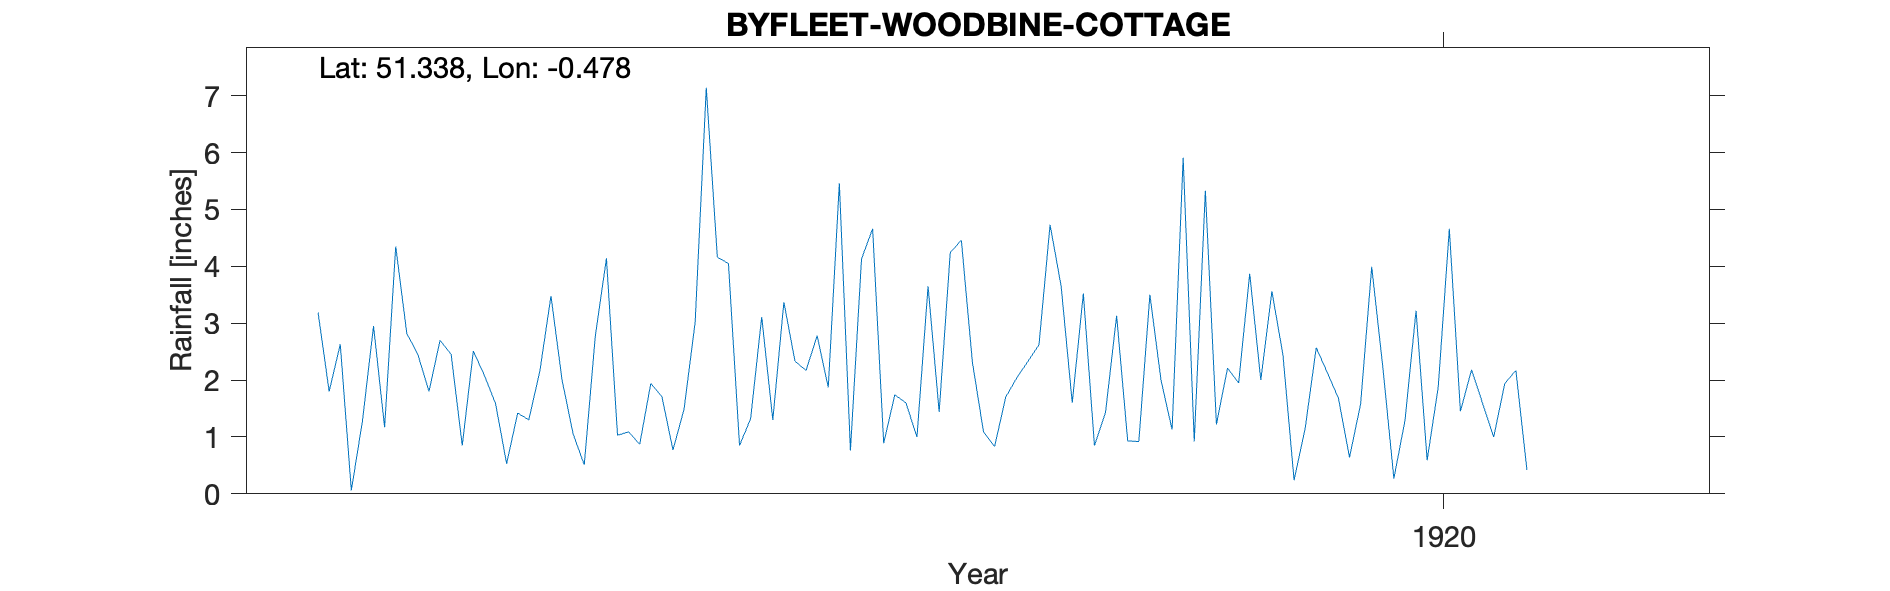

The data file committed next to this chart (first rows):
BYFLEET-WOODBINE-COTTAGE, , , , , , , , , , , , , , , , , , , , , 
Grid ref, TQ061610, Long, -0.4782, Lat, 51.34, Elevation, 59, ft., , , , , , , , , , , , , 
Station no, RR8470, , , , , , , , , , , , , , , , , , , , 
, 1910, 1911, 1912, 1913, 1914, 1915, 1916, 1917, 1918, 1919, 1920, 1921, 1922, 1923, 1924, 1925, 1926, 1927, 1928, 1929, 1930
January, , , 3.19, 2.45, 0.51, 4.16, 0.76, 1.09, 3.13, 3.87, 2.23, 2.17, , , , , , , , , 
February, , , 1.8, 0.85, 2.78, 4.05, 4.13, 0.83, 0.93, 2, 0.27, 0.42, , , , , , , , , 
March, , , 2.63, 2.51, 4.14, 0.85, 4.66, 1.7, 0.92, 3.56, 1.29, , , , , , , , , , 
April, , , 0.06, 2.08, 1.03, 1.32, 0.89, 2.04, 3.5, 2.44, 3.22, , , , , , , , , , 
May, , , 1.28, 1.59, 1.09, 3.11, 1.74, 2.33, 2, 0.24, 0.59, , , , , , , , , , 
June, , , 2.95, 0.53, 0.87, 1.3, 1.6, 2.62, 1.13, 1.15, 1.88, , , , , , , , , , 
July, , , 1.17, 1.42, 1.94, 3.37, 1, 4.73, 5.91, 2.57, 4.66, , , , , , , , , , 
August, , , 4.35, 1.3, 1.71, 2.33, 3.65, 3.65, 0.92, 2.13, 1.45, , , , , , , , , , 
September, , , 2.82, 2.16, 0.77, 2.17, 1.44, 1.6, 5.33, 1.68, 2.18, , , , , , , , , , 
October, , , 2.45, 3.48, 1.49, 2.78, 4.24, 3.52, 1.22, 0.64, 1.59, , , , , , , , , , 
November, , , 1.8, 2, 3.02, 1.87, 4.46, 0.85, 2.21, 1.58, 1, , , , , , , , , , 
December, , , 2.7, 1.05, 7.14, 5.46, 2.31, 1.43, 1.95, 3.99, 1.94, , , , , , , , , , 
Total, , , 27.2, 21.42, 26.49, 32.77, 30.88, 26.39, 29.15, 25.85, 22.3, , , , , , , , , , 
NGR is on High Road Byfleet. 1918 regist…, , , , , , , , , , , , , , , , , , , , , 
Other references suggest it is connected…, , , , , , , , , , , , , , , , , , , , , 
Relationships to church and station matc…, , , , , , , , , , , , , , , , , , , , , 
